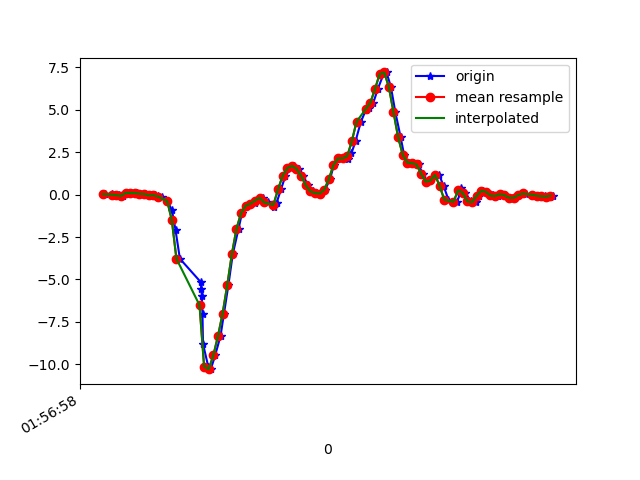

The data file committed next to this chart (first rows):
1617760618590, 456255289581493, 0.023904491, 0.24381292, -0.015785491
1617760618620, 456255308630245, 0.01291, 0.07033, 0.03431
1617760618637, 456255327654213, -0.01519, 0.04589, -0.01456
1617760618650, 456255346702965, -0.03963, 0.05567, 0.02331
1617760618668, 456255365726901, -0.07994, -0.02619, 0.003762
1617760618686, 456255384726725, 0.09965, 0.245, -0.01701
1617760618705, 456255403773221, 0.09354, -0.1325, 0.02087
1617760618730, 456255422794917, 0.0911, -0.119, -0.01823
1617760618744, 456255441816613, 0.04956, 0.1106, 0.00254
1617760618762, 456255460838309, 0.03857, -0.2632, 0.02087
1617760618785, 456255479888261, -0.05306, 0.1241, -0.008455
1617760618806, 456255498910149, -0.02863, 0.09965, 0.0734
1617760618820, 456255517956901, -0.06162, -0.1618, 0.06974
1617760618839, 456255536978821, -0.1667, 0.1986, 0.1394
1617760618861, 456255556000773, -0.3805, -0.007863, 0.2371
1617760618881, 456255575047493, -0.9339, 0.1986, 0.3141
1617760618896, 456255594068357, -2.079, 0.4527, 0.5034
1617760618915, 456255613115045, -3.778, -0.08605, 0.6708
1617760619006, 456255632136933, -5.166, -0.5014, 0.7735
1617760619008, 456255651158821, -5.558, -0.5027, 0.8187
1617760619010, 456255670205477, -6, -0.8301, 0.7759
1617760619013, 456255689214437, -7.061, -1.259, 0.6378
1617760619015, 456255708260517, -8.79, -1.666, 0.402
1617760619038, 456255727281893, -10.14, -1.957, 0.1272
1617760619049, 456255746327973, -10.29, -1.953, -0.3408
1617760619068, 456255765349285, -9.466, -1.792, -0.739
1617760619091, 456255784401893, -8.333, -1.45, -0.7879
1617760619106, 456255803423461, -7.01, -0.8655, -0.6242
1617760619125, 456255822469797, -5.339, -0.2058, -0.4336
1617760619144, 456255841491429, -3.514, 0.4124, -0.2772
1617760619169, 456255860537765, -2.018, 1.035, -0.007233
1617760619184, 456255879553573, -1.092, 1.597, 0.1821
1617760619201, 456255898599717, -0.6529, 1.93, 0.209
1617760619221, 456255917621093, -0.5381, 2.063, 0.2518
1617760619240, 456255936642469, -0.4807, 2.351, 0.5425
1617760619258, 456255955688613, -0.2278, 2.792, 0.7686
1617760619277, 456255974709989, -0.1838, 3.244, 0.7185
1617760619296, 456255993672549, -0.4623, 3.456, 0.5474
1617760619321, 456256012691557, -0.7372, 3.502, 0.5694
1617760619334, 456256031735269, -0.4758, 3.747, 0.8675
1617760619353, 456256050754213, 0.3061, 4.221, 1.065
1617760619372, 456256069773157, 1.106, 4.632, 1.025
1617760619396, 456256088823077, 1.562, 4.9, 0.8187
1617760619410, 456256107968822, 1.693, 4.922, 0.6672
1617760619430, 456256127012726, 1.518, 4.748, 0.5511
1617760619448, 456256146031798, 1.106, 4.433, 0.4595
1617760619471, 456256165075702, 0.5505, 4.13, 0.3788
1617760619491, 456256184096054, 0.1925, 3.668, 0.4057
1617760619506, 456256203139958, 0.08866, 2.835, 0.4436
1617760619524, 456256222159158, 0.05811, 2.023, 0.3239
1617760619544, 456256241203126, 0.2829, 1.281, 0.1626
1617760619565, 456256260222134, 0.9023, 0.5663, 0.121
1617760619582, 456256279241270, 1.739, -0.06895, 0.1675
1617760619600, 456256298293558, 2.14, -0.6835, 0.2408
1617760619620, 456256317312950, 2.127, -1.275, 0.3043
1617760619641, 456256336357046, 2.116, -1.792, 0.4448
1617760619658, 456256355376310, 2.431, -2.18, 0.6012
1617760619676, 456256374420406, 3.159, -2.362, 0.7686
1617760619699, 456256393446582, 4.291, -2.358, 0.9543
1617760619720, 456256412466102, 4.968, -2.241, 1.133
1617760619734, 456256431510454, 5.117, -2.291, 1.239
... 42 more rows
